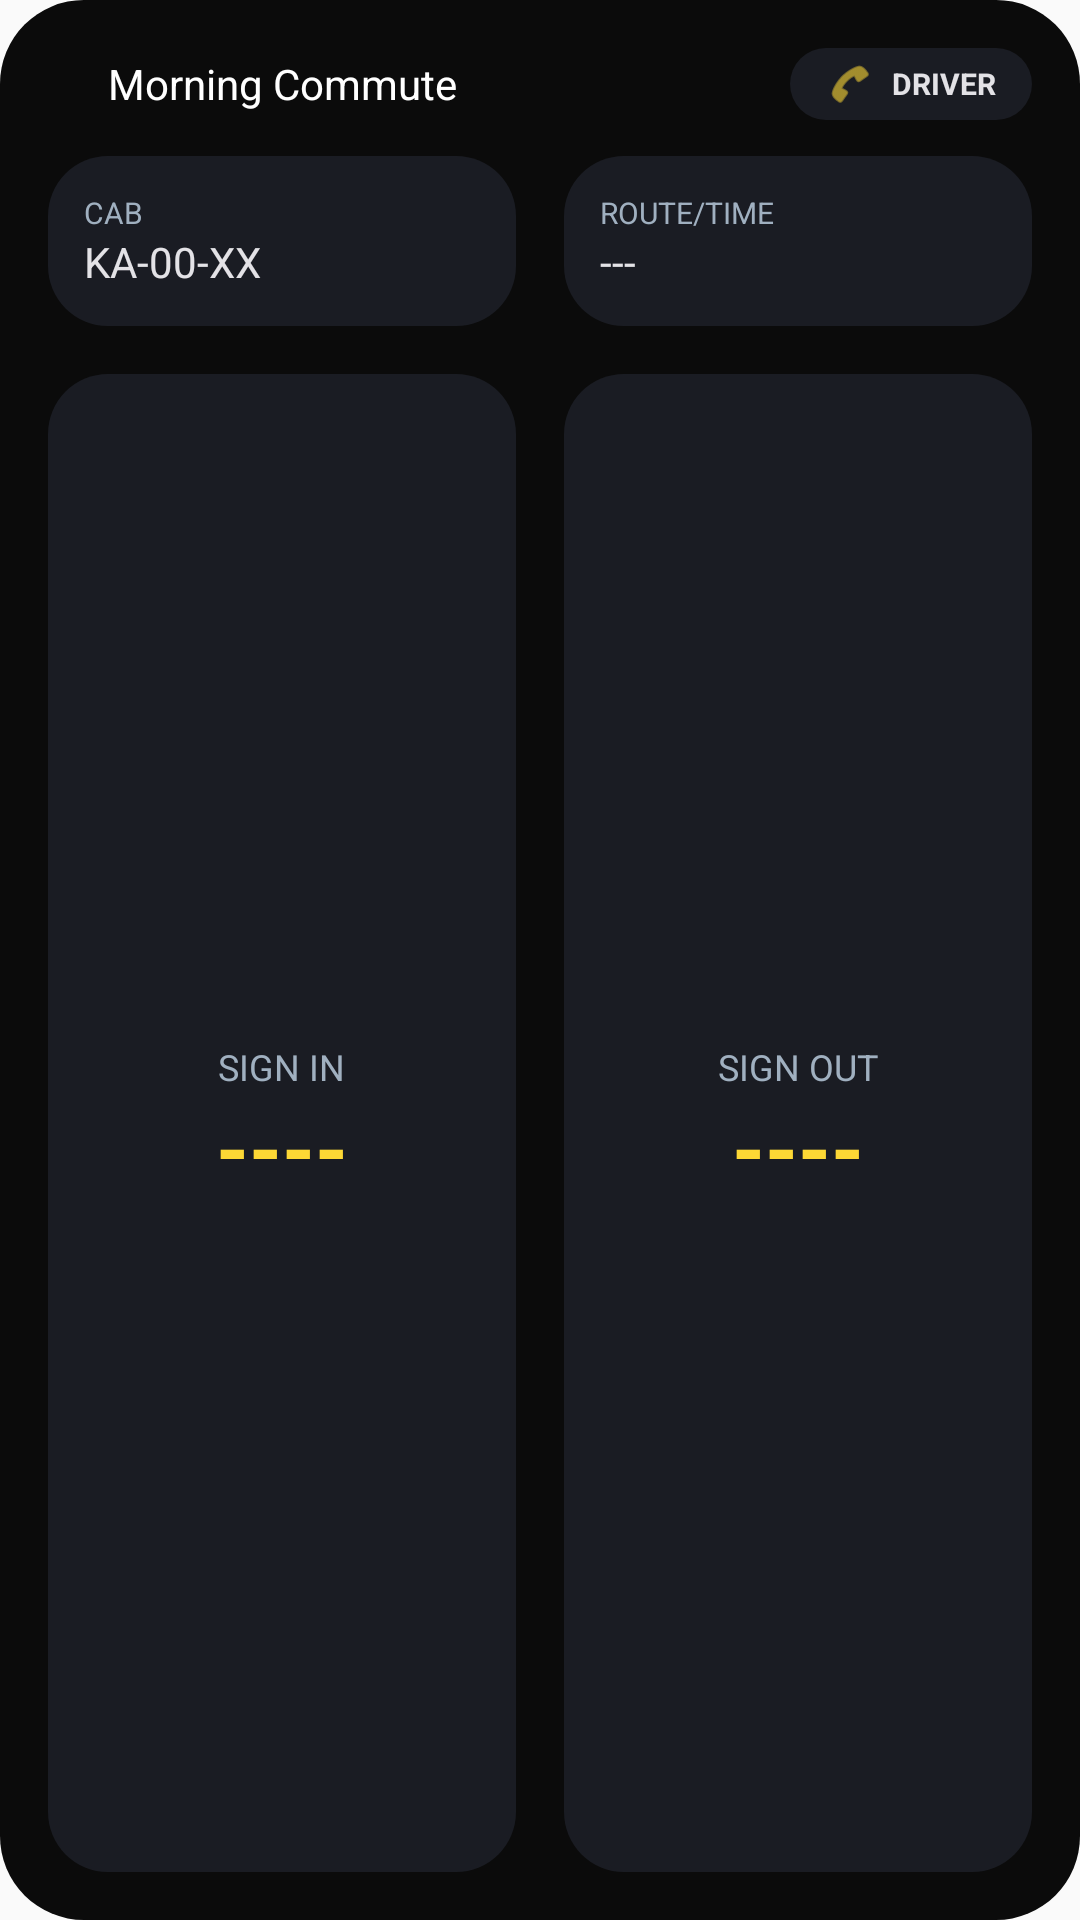

Here is an Android app screen rendered from its layout file. Give the layout XML and the strings, colors and styles it references.
<!-- AndroidManifest.xml: application theme Theme.CabGlance2 -->
<!-- res/layout/widget_dashboard_4x4.xml -->
<?xml version="1.0" encoding="utf-8"?>
<LinearLayout xmlns:android="http://schemas.android.com/apk/res/android"
    android:id="@+id/widget_root"
    android:layout_width="match_parent"
    android:layout_height="match_parent"
    android:orientation="vertical"
    android:background="@drawable/widget_bg"
    android:padding="16dp">

    
    <LinearLayout
        android:layout_width="match_parent"
        android:layout_height="wrap_content"
        android:orientation="horizontal"
        android:gravity="center_vertical"
        android:layout_marginBottom="12dp">
        
        <ImageView
            android:id="@+id/widget_dash_dot"
            android:layout_width="12dp"
            android:layout_height="12dp"
            android:src="@drawable/widget_dot"
            android:layout_marginEnd="8dp" />

        <TextView
            android:id="@+id/widget_dash_status"
            android:layout_width="wrap_content"
            android:layout_height="wrap_content"
            android:text="Morning Commute"
            android:textColor="#FFFFFF"
            android:textSize="14sp"
            android:fontFamily="google-sans" />

        <TextView
            android:layout_width="0dp"
            android:layout_height="0dp"
            android:layout_weight="1" />

        <LinearLayout
            android:id="@+id/widget_dash_call_top"
            android:layout_width="wrap_content"
            android:layout_height="wrap_content"
            android:background="@drawable/widget_card_bg"
            android:paddingStart="12dp"
            android:paddingEnd="12dp"
            android:paddingTop="4dp"
            android:paddingBottom="4dp"
            android:gravity="center_vertical"
            android:orientation="horizontal">

            <ImageView
                android:id="@+id/widget_dash_call_icon_top"
                android:layout_width="16dp"
                android:layout_height="16dp"
                android:src="@android:drawable/ic_menu_call"
                android:tint="#FDD835" />
                
            <TextView
                android:id="@+id/widget_dash_call_text_top"
                android:layout_width="wrap_content"
                android:layout_height="wrap_content"
                android:text="DRIVER"
                android:textColor="#E3E2E6"
                android:textSize="10sp"
                android:fontFamily="google-sans"
                android:textStyle="bold"
                android:layout_marginStart="6dp" />
        </LinearLayout>
    </LinearLayout>

    <LinearLayout
        android:id="@+id/widget_dash_active_top"
        android:layout_width="match_parent"
        android:layout_height="wrap_content"
        android:orientation="horizontal">

        
        <LinearLayout
            android:layout_width="0dp"
            android:layout_height="wrap_content"
            android:layout_weight="1"
            android:orientation="vertical"
            android:background="@drawable/widget_card_bg"
            android:padding="12dp"
            android:layout_marginEnd="8dp">

            <TextView
                android:layout_width="wrap_content"
                android:layout_height="wrap_content"
                android:text="CAB"
                android:textColor="#A0B0C0"
                android:fontFamily="google-sans"
                android:textSize="10sp" />

            <TextView
                android:id="@+id/widget_dash_cab"
                android:layout_width="wrap_content"
                android:layout_height="wrap_content"
                android:text="KA-00-XX"
                android:textColor="#E3E2E6"
                android:fontFamily="google-sans"
                android:textSize="14sp" />
        </LinearLayout>
        
        
        <LinearLayout
            android:layout_width="0dp"
            android:layout_height="wrap_content"
            android:layout_weight="1"
            android:orientation="vertical"
            android:background="@drawable/widget_card_bg"
            android:padding="12dp"
            android:layout_marginStart="8dp">

            <TextView
                android:layout_width="wrap_content"
                android:layout_height="wrap_content"
                android:text="ROUTE/TIME"
                android:textColor="#A0B0C0"
                android:fontFamily="google-sans"
                android:textSize="10sp" />

            <TextView
                android:id="@+id/widget_dash_route"
                android:layout_width="wrap_content"
                android:layout_height="wrap_content"
                android:text="---"
                android:textColor="#E3E2E6"
                android:fontFamily="google-sans"
                android:textSize="14sp" />
        </LinearLayout>
    </LinearLayout>

    
    <LinearLayout
        android:id="@+id/widget_dash_active_bottom"
        android:layout_width="match_parent"
        android:layout_height="0dp"
        android:layout_weight="1"
        android:orientation="horizontal"
        android:layout_marginTop="16dp">
        
        
        <LinearLayout
            android:layout_width="0dp"
            android:layout_height="match_parent"
            android:layout_weight="1"
            android:orientation="vertical"
            android:background="@drawable/widget_card_bg"
            android:gravity="center"
            android:layout_marginEnd="8dp">
            
            <TextView
                android:layout_width="wrap_content"
                android:layout_height="wrap_content"
                android:text="SIGN IN"
                android:textColor="#A0B0C0"
                android:fontFamily="google-sans"
                android:textSize="12sp" />
                
            <TextView
                android:id="@+id/widget_dash_otp_in"
                android:layout_width="wrap_content"
                android:layout_height="wrap_content"
                android:text="----"
                android:textColor="#FDD835"
                android:textSize="28sp"
                android:textStyle="bold"
                android:fontFamily="google-sans" />
        </LinearLayout>

        
        <LinearLayout
            android:layout_width="0dp"
            android:layout_height="match_parent"
            android:layout_weight="1"
            android:orientation="vertical"
            android:background="@drawable/widget_card_bg"
            android:gravity="center"
            android:layout_marginStart="8dp">
            
            <TextView
                android:layout_width="wrap_content"
                android:layout_height="wrap_content"
                android:text="SIGN OUT"
                android:textColor="#A0B0C0"
                android:fontFamily="google-sans"
                android:textSize="12sp" />
                
            <TextView
                android:id="@+id/widget_dash_otp_out"
                android:layout_width="wrap_content"
                android:layout_height="wrap_content"
                android:text="----"
                android:textColor="#FDD835"
                android:textSize="28sp"
                android:textStyle="bold"
                android:fontFamily="google-sans" />
        </LinearLayout>
    </LinearLayout>

    <TextView
        android:id="@+id/widget_dash_idle_text"
        android:layout_width="match_parent"
        android:layout_height="0dp"
        android:layout_weight="1"
        android:gravity="center"
        android:text="hope you have your next cab booked! : )"
        android:textColor="#A0B0C0"
        android:textSize="18sp"
        android:fontFamily="google-sans"
        android:visibility="gone"
        android:padding="24dp" />

</LinearLayout>
<!-- resources referenced by this layout -->
<resources>
  <!-- drawable widget_bg (drawable) -->
  <?xml version="1.0" encoding="utf-8"?>
  <shape xmlns:android="http://schemas.android.com/apk/res/android"
      android:shape="rectangle">
      <corners android:radius="28dp" />
      <solid android:color="#0B0B0B" />
  </shape>
  <!-- drawable widget_card_bg (drawable) -->
  <?xml version="1.0" encoding="utf-8"?>
  <shape xmlns:android="http://schemas.android.com/apk/res/android"
      android:shape="rectangle">
      <corners android:radius="20dp" />
      <solid android:color="#1A1C23" />
  </shape>
  <style name="Theme.CabGlance2" parent="android:Theme.Material.Light.NoActionBar" />
</resources>
